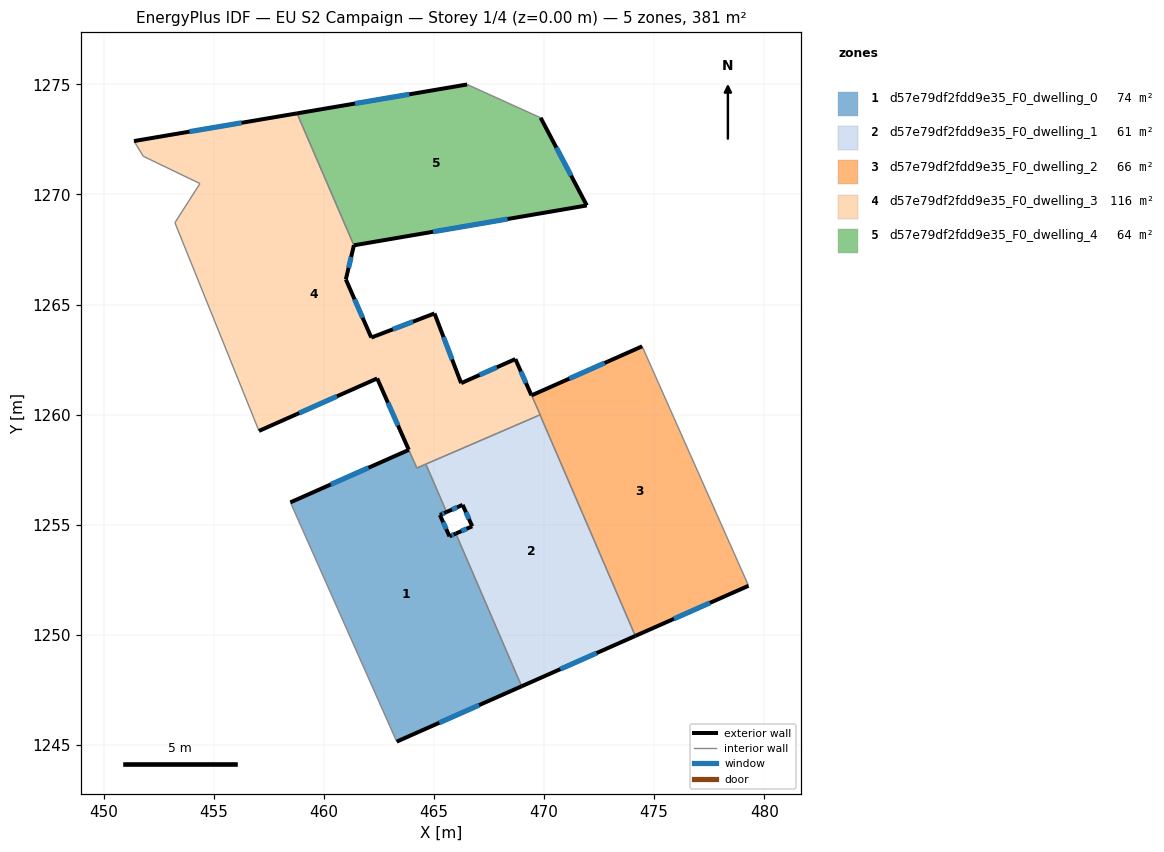
=== STOREY PLAN SPEC (per zone: floor XY polygon, exterior-wall plan segments, windows/doors) ===
zone 1: d57e79df2fdd9e35_F0_dwelling_0  (73.8 m²)
  floor: (464.63, 1257.75) (465.57, 1255.58) (465.27, 1255.44) (465.71, 1254.47) (465.99, 1254.60) (468.98, 1247.66) (463.31, 1245.15) (458.48, 1256.01) (463.86, 1258.40) (464.22, 1257.58)
  exterior wall: (465.27, 1255.44) – (465.57, 1255.58)  [0.3 m]
    window: (465.37, 1255.49) – (465.47, 1255.53)  [0.1 m²]
  exterior wall: (465.71, 1254.47) – (465.27, 1255.44)  [1.1 m]
    window: (465.56, 1254.80) – (465.42, 1255.11)  [0.3 m²]
  exterior wall: (465.99, 1254.60) – (465.71, 1254.47)  [0.3 m]
    window: (465.90, 1254.55) – (465.80, 1254.51)  [0.1 m²]
  exterior wall: (463.31, 1245.15) – (468.98, 1247.66)  [6.2 m]
    window: (465.24, 1246.01) – (467.05, 1246.81)  [1.9 m²]
  exterior wall: (463.86, 1258.40) – (458.48, 1256.01)  [5.9 m]
    window: (462.03, 1257.59) – (460.31, 1256.83)  [1.8 m²]
  interior walls: 5
zone 2: d57e79df2fdd9e35_F0_dwelling_1  (61.0 m²)
  floor: (469.82, 1259.99) (474.15, 1249.95) (468.98, 1247.66) (465.99, 1254.60) (466.74, 1254.93) (466.30, 1255.90) (465.57, 1255.58) (464.63, 1257.75)
  exterior wall: (466.30, 1255.90) – (466.74, 1254.93)  [1.1 m]
    window: (466.45, 1255.57) – (466.59, 1255.26)  [0.3 m²]
  exterior wall: (465.57, 1255.58) – (466.30, 1255.90)  [0.8 m]
    window: (465.82, 1255.69) – (466.05, 1255.79)  [0.2 m²]
  exterior wall: (468.98, 1247.66) – (474.15, 1249.95)  [5.6 m]
    window: (470.74, 1248.44) – (472.39, 1249.17)  [1.7 m²]
  exterior wall: (466.74, 1254.93) – (465.99, 1254.60)  [0.8 m]
    window: (466.48, 1254.82) – (466.25, 1254.71)  [0.2 m²]
  interior walls: 4
zone 3: d57e79df2fdd9e35_F0_dwelling_2  (66.1 m²)
  floor: (474.45, 1263.10) (479.25, 1252.31) (479.28, 1252.23) (474.15, 1249.95) (469.44, 1260.87)
  exterior wall: (474.45, 1263.10) – (469.44, 1260.87)  [5.5 m]
    window: (472.75, 1262.34) – (471.14, 1261.63)  [1.7 m²]
  exterior wall: (474.15, 1249.95) – (479.28, 1252.23)  [5.6 m]
    window: (475.89, 1250.72) – (477.54, 1251.45)  [1.7 m²]
  interior walls: 4
zone 4: d57e79df2fdd9e35_F0_dwelling_3  (115.9 m²)
  floor: (465.03, 1264.59) (466.23, 1261.43) (468.70, 1262.52) (469.43, 1260.87) (469.82, 1259.99) (464.23, 1257.58) (462.42, 1261.64) (457.05, 1259.26) (453.24, 1268.71) (454.37, 1270.49) (451.80, 1271.73) (451.38, 1272.42) (458.78, 1273.68) (461.36, 1267.69) (461.00, 1266.14) (462.16, 1263.50)
  exterior wall: (462.42, 1261.64) – (463.86, 1258.40)  [3.5 m]
    window: (462.91, 1260.54) – (463.37, 1259.51)  [1.1 m²]
  exterior wall: (457.05, 1259.26) – (462.42, 1261.64)  [5.9 m]
    window: (458.88, 1260.07) – (460.60, 1260.83)  [1.8 m²]
  exterior wall: (458.78, 1273.68) – (451.38, 1272.42)  [7.5 m]
    window: (456.26, 1273.25) – (453.90, 1272.85)  [2.3 m²]
  exterior wall: (461.00, 1266.14) – (461.36, 1267.69)  [1.6 m]
    window: (461.12, 1266.67) – (461.24, 1267.16)  [0.5 m²]
  exterior wall: (462.16, 1263.50) – (461.00, 1266.14)  [2.9 m]
    window: (461.76, 1264.40) – (461.39, 1265.24)  [0.9 m²]
  exterior wall: (465.03, 1264.59) – (462.16, 1263.50)  [3.1 m]
    window: (464.05, 1264.22) – (463.13, 1263.87)  [0.9 m²]
  exterior wall: (466.23, 1261.43) – (465.03, 1264.59)  [3.4 m]
    window: (465.82, 1262.51) – (465.44, 1263.52)  [1.0 m²]
  exterior wall: (468.70, 1262.52) – (466.23, 1261.43)  [2.7 m]
    window: (467.86, 1262.15) – (467.07, 1261.80)  [0.8 m²]
  exterior wall: (469.43, 1260.87) – (468.70, 1262.52)  [1.8 m]
    window: (469.18, 1261.43) – (468.95, 1261.96)  [0.6 m²]
  interior walls: 9
zone 5: d57e79df2fdd9e35_F0_dwelling_4  (63.9 m²)
  floor: (469.84, 1273.48) (471.94, 1269.50) (461.36, 1267.69) (458.78, 1273.68) (466.51, 1274.99)
  exterior wall: (461.36, 1267.69) – (471.94, 1269.50)  [10.7 m]
    window: (464.96, 1268.30) – (468.34, 1268.88)  [3.3 m²]
  exterior wall: (466.51, 1274.99) – (458.78, 1273.68)  [7.8 m]
    window: (463.88, 1274.55) – (461.41, 1274.13)  [2.4 m²]
  exterior wall: (471.94, 1269.50) – (469.84, 1273.48)  [4.5 m]
    window: (471.23, 1270.85) – (470.56, 1272.13)  [1.4 m²]
  interior walls: 2

=== DERIVED (storey summary) ===
Building: EU S2 Campaign
Storey: 1 of 4  (floor level z = 0.00 m)
Storey gross floor area: 380.7 m²
Zones on this storey: 5
  - d57e79df2fdd9e35_F0_dwelling_0: floor 73.8 m²; exterior wall 13.8 m (41.4 m²); 5 window(s) 4.2 m²; WWR 10.2%
  - d57e79df2fdd9e35_F0_dwelling_1: floor 61.0 m²; exterior wall 8.3 m (25.0 m²); 4 window(s) 2.6 m²; WWR 10.2%
  - d57e79df2fdd9e35_F0_dwelling_2: floor 66.1 m²; exterior wall 11.1 m (33.3 m²); 2 window(s) 3.4 m²; WWR 10.2%
  - d57e79df2fdd9e35_F0_dwelling_3: floor 115.9 m²; exterior wall 32.4 m (97.1 m²); 9 window(s) 9.9 m²; WWR 10.2%
  - d57e79df2fdd9e35_F0_dwelling_4: floor 63.9 m²; exterior wall 23.1 m (69.2 m²); 3 window(s) 7.1 m²; WWR 10.2%
Zone adjacency (shared interzone walls):
  - d57e79df2fdd9e35_F0_dwelling_0 ↔ d57e79df2fdd9e35_F0_dwelling_1
  - d57e79df2fdd9e35_F0_dwelling_0 ↔ d57e79df2fdd9e35_F0_dwelling_3
  - d57e79df2fdd9e35_F0_dwelling_1 ↔ d57e79df2fdd9e35_F0_dwelling_2
  - d57e79df2fdd9e35_F0_dwelling_1 ↔ d57e79df2fdd9e35_F0_dwelling_3
  - d57e79df2fdd9e35_F0_dwelling_2 ↔ d57e79df2fdd9e35_F0_dwelling_3
  - d57e79df2fdd9e35_F0_dwelling_3 ↔ d57e79df2fdd9e35_F0_dwelling_4